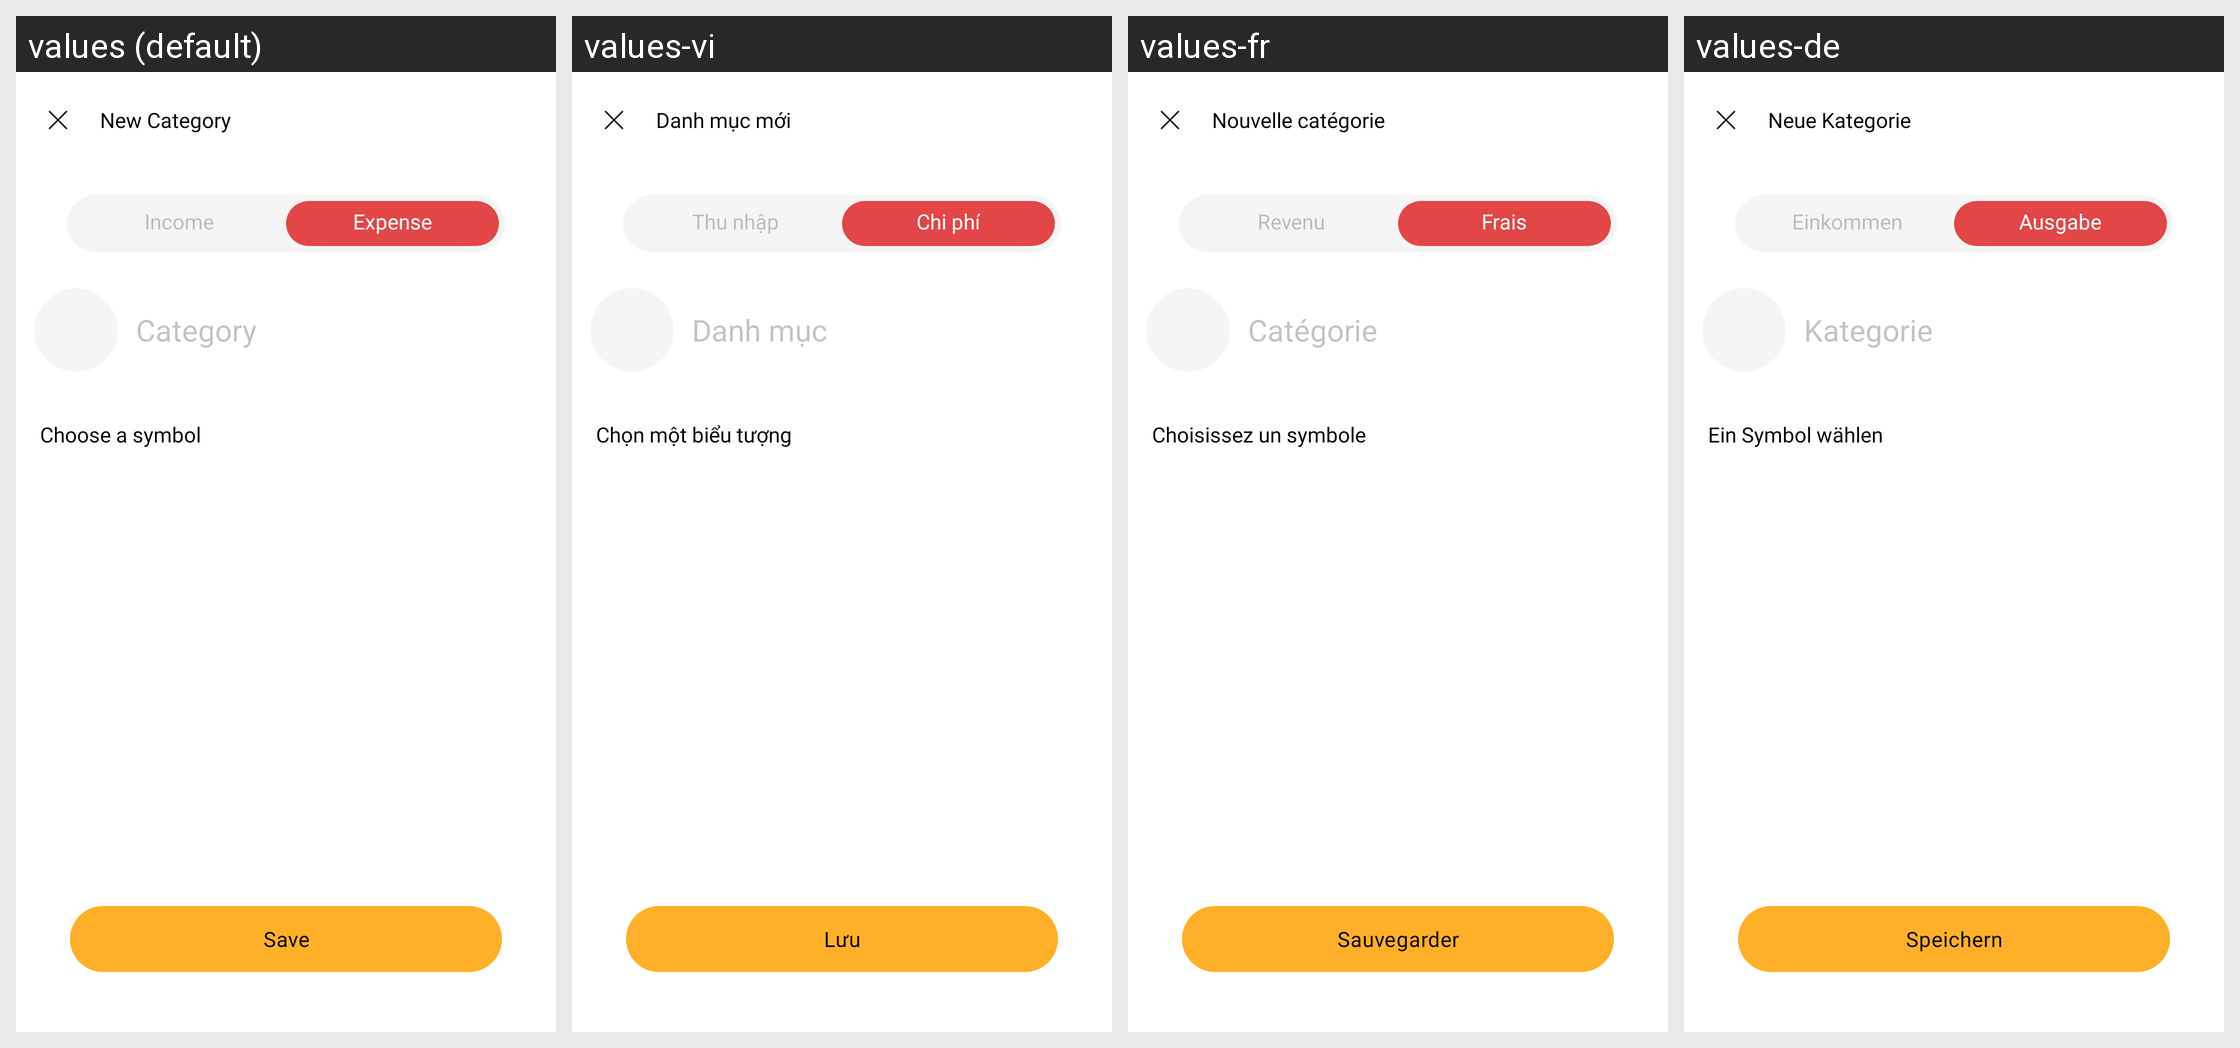

Here is an Android app screen in its default locale and in the app's own translations. Write out the translated-string differences for the strings that appear on this screen.
Android screen res/layout/fragment_new_category.xml rendered under 4 locales, left to right: values (default), values-vi, values-fr, values-de. Device: Nexus 5 (rendered at 1080×1920; each locale shown at half size, 540×960, under a caption strip naming it); theme Theme.MoneyTracker.
Other locales in the repository, not shown: values-es, values-id, values-in, values-it, values-ja, values-km, values-ko, values-nl, values-no, values-pt-rBR, values-sv, values-th, values-tr, values-zh-rCN, values-zh-rTW.
Strings drawn on this screen, with the default value and each locale's value (text and hints the layout hard-codes, and strings that could not be matched under every locale, appear in the picture but are not listed):

new_category
  values: New Category
  values-vi: Danh mục mới
  values-fr: Nouvelle catégorie
  values-de: Neue Kategorie

income
  values: Income
  values-vi: Thu nhập
  values-fr: Revenu
  values-de: Einkommen

expense
  values: Expense
  values-vi: Chi phí
  values-fr: Frais
  values-de: Ausgabe

category
  values: Category
  values-vi: Danh mục
  values-fr: Catégorie
  values-de: Kategorie

choose_a_symbol
  values: Choose a symbol
  values-vi: Chọn một biểu tượng
  values-fr: Choisissez un symbole
  values-de: Ein Symbol wählen

save
  values: Save
  values-vi: Lưu
  values-fr: Sauvegarder
  values-de: Speichern
